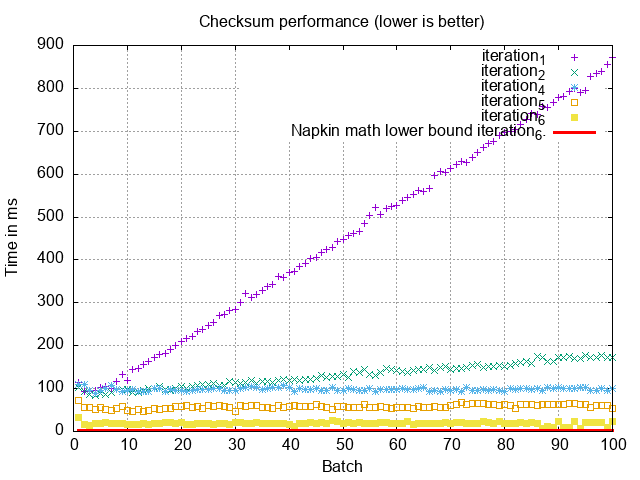

The table this chart was drawn from, first rows:
1, 33.2
2, 15.3
3, 14.7
4, 18.1
5, 17.5
6, 20.3
7, 18.2
8, 17.6
9, 18.8
10, 16.8
11, 16.5
12, 17.2
13, 18.0
14, 17.0
15, 19.5
16, 18.4
17, 20.8
18, 20.2
19, 19.0
20, 20.5
21, 15.8
22, 16.1
23, 18.1
24, 18.5
25, 18.9
26, 17.1
27, 17.7
28, 19.5
29, 17.1
30, 20.7
31, 20.5
32, 18.8
33, 19.2
34, 20.9
35, 18.0
36, 19.0
37, 19.2
38, 19.8
39, 18.1
40, 17.4
41, 11.1
42, 19.5
43, 18.6
44, 20.5
45, 17.5
46, 19.9
47, 18.8
48, 24.9
49, 22.7
50, 19.0
51, 20.7
52, 19.4
53, 21.6
54, 18.9
55, 19.0
56, 19.3
57, 21.3
58, 20.7
59, 19.4
60, 19.4
61, 18.6
... 39 more rows
